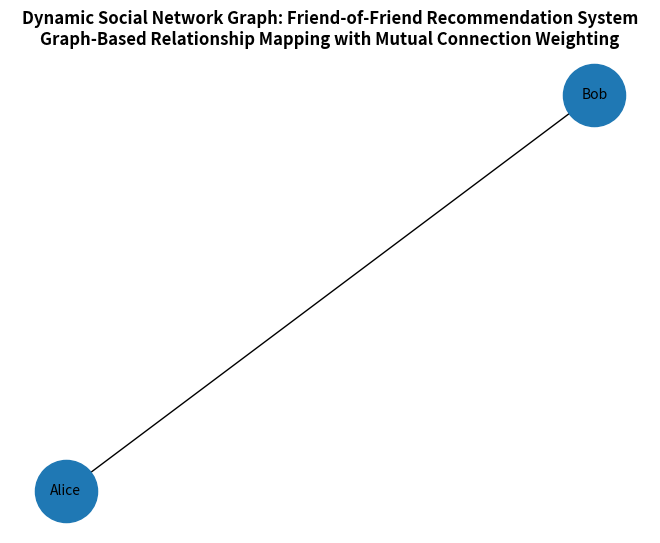

Recreate this plot in Python.
from platform import node


class UserNode:
    def __init__(self, user_id, name, friends):
        self.user_id = user_id
        self.name = name
        self.friends = friends  
        self.left = None
        self.right = None


class BST:
    def __init__(self):
        self.root = None

    def get_name(self, user_id):
        node = self.find(self.root, user_id)
        return node.name if node else f"User{user_id}"

    def insert(self, root, user_id, name, friends_list):
        if root is None:
            return UserNode(user_id, name, friends_list)

        if user_id < root.user_id:
            root.left = self.insert(root.left, user_id, name, friends_list)
        elif user_id > root.user_id:
            root.right = self.insert(root.right, user_id, name, friends_list)

        return root


    def find(self, root, user_id):
        if root is None:
            return None

        if user_id == root.user_id:
            return root
        elif user_id < root.user_id:
            return self.find(root.left, user_id)
        else:
            return self.find(root.right, user_id)

    def inorder_traversal(self, root, result):
        if root is not None:
            self.inorder_traversal(root.left, result)
            result.append(root.user_id)
            self.inorder_traversal(root.right, result)

    def find_max(self, root):
        while root.right is not None:
            root = root.right
        return root

    def delete(self, root, user_id):
        if root is None:
            return None

        if user_id < root.user_id:
            root.left = self.delete(root.left, user_id)
        elif user_id > root.user_id:
            root.right = self.delete(root.right, user_id)
        else:
            
            if root.left is None:
                return root.right
            
            elif root.right is None:
                return root.left
        
            temp = self.find_max(root.left)
            root.user_id = temp.user_id
            root.name = temp.name
            root.friends = temp.friends
            root.left = self.delete(root.left, temp.user_id)

        return root

    def suggest_friends(self, user_id, max_suggestions):
        user = self.find(self.root, user_id)
        if user is None:
            return []

        direct_friends = set(user.friends)
        fof_count = {}

        for friend_id in user.friends:
            friend_node = self.find(self.root, friend_id)
            if friend_node:
                for fof_id in friend_node.friends:
                    if fof_id != user_id and fof_id not in direct_friends:
                        fof_count[fof_id] = fof_count.get(fof_id, 0) + 1

        sorted_fof = sorted(fof_count.items(), key=lambda x: x[1], reverse=True)

        return [self.get_name(uid) for uid, _ in sorted_fof[:max_suggestions]]

    def get_height(self, root):
        if root is None:
            return 0
        return 1 + max(self.get_height(root.left), self.get_height(root.right))

    def is_balanced(self, root):
        if root is None:
            return True

        diff = abs(self.get_height(root.left) - self.get_height(root.right))
        if diff > 1:
            return False

        return self.is_balanced(root.left) and self.is_balanced(root.right)

   
    def get_leaf_count(self, root):
        if root is None:
            return 0

        if root.left is None and root.right is None:
            return 1

        return self.get_leaf_count(root.left) + self.get_leaf_count(root.right)

def get_all_nodes(root):
    if root is None:
        return []
    return get_all_nodes(root.left) + [root] + get_all_nodes(root.right)




import networkx as nx
import matplotlib.pyplot as plt

def visualize_friends(tree):
    G = nx.Graph()

    def add_edges(root):
        if root:
            for f in root.friends:
                G.add_edge(tree.get_name(root.user_id), tree.get_name(f))
            add_edges(root.left)
            add_edges(root.right)

    add_edges(tree.root)

    nx.draw(G, with_labels=True, node_size=2000, font_size=10)
    plt.title(
    "Dynamic Social Network Graph: Friend-of-Friend Recommendation System\n"
    "Graph-Based Relationship Mapping with Mutual Connection Weighting",
    fontsize=12,
    fontweight='bold'
)
    plt.show()



def visualize_bst(root, level=0, prefix="Root: "):
    if root is not None:
        print(" " * (level * 4) + prefix + f"{root.name} ({root.user_id})")
        visualize_bst(root.left, level + 1, "L--- ")
        visualize_bst(root.right, level + 1, "R--- ")

def show_complexity(tree):
    n = len(get_all_nodes(tree.root))
    height = tree.get_height(tree.root)

    print("\n--- Complexity Analysis ---")
    print(f"Total Users (n): {n}")
    print(f"Tree Height: {height}")

    if tree.is_balanced(tree.root):
        print("Tree is Balanced → Operations ≈ O(log n)")
    else:
        print("Tree is Unbalanced → Operations ≈ O(n)")




tree = BST()

tree = BST()

tree.root = tree.insert(tree.root, 30, "Alice", [20])
tree.root = tree.insert(tree.root, 20, "Bob", [30])
tree.root = tree.insert(tree.root, 40, "Charlie", [])
tree.root = tree.insert(tree.root, 10, "David", [])
tree.root = tree.insert(tree.root, 50, "Eve", [])

print("Sparse Network - Suggested friends for Alice:")
print(tree.suggest_friends(30, 3))

visualize_bst(tree.root)
visualize_friends(tree)
show_complexity(tree)
